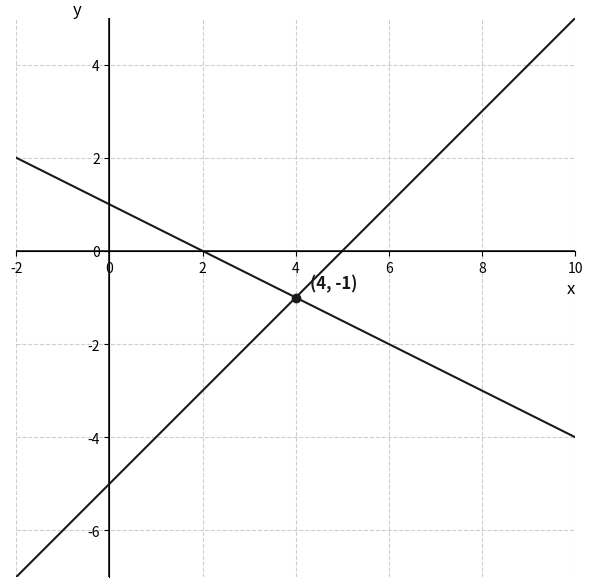

Python code for this plot:
import matplotlib; matplotlib.use("Agg")
import matplotlib.pyplot as plt
import numpy as np

# Create the figure and axis
fig, ax = plt.subplots(figsize=(6, 6))

# Set limits to center around the intersection point (4, -1)
ax.set_xlim(-2, 10)
ax.set_ylim(-7, 5)

# Draw grid and axes
ax.grid(True, linestyle='--', alpha=0.6)
ax.axhline(0, color='#1a1a1a', linewidth=1.2)
ax.axvline(0, color='#1a1a1a', linewidth=1.2)

# Define two lines that intersect at (4, -1)
# Line 1: y = x - 5
# Line 2: y = -0.5x + 1
x_vals = np.linspace(-2, 10, 100)
y1 = x_vals - 5
y2 = -0.5 * x_vals + 1

# Plot the lines
ax.plot(x_vals, y1, color='#1a1a1a', linewidth=1.5)
ax.plot(x_vals, y2, color='#1a1a1a', linewidth=1.5)

# Plot the intersection point
ax.plot(4, -1, 'o', color='#1a1a1a', markersize=6)
ax.text(4.3, -0.8, '(4, -1)', fontsize=12, fontweight='bold', color='#1a1a1a')

# Label axes
ax.set_xlabel('x', loc='right', fontsize=12)
ax.set_ylabel('y', loc='top', rotation=0, fontsize=12)

# Clean up the plot appearance
ax.set_aspect('equal')
ax.spines['top'].set_visible(False)
ax.spines['right'].set_visible(False)
ax.spines['left'].set_position('zero')
ax.spines['bottom'].set_position('zero')

# Save the figure
plt.tight_layout()
plt.savefig("out.png", dpi=150)
